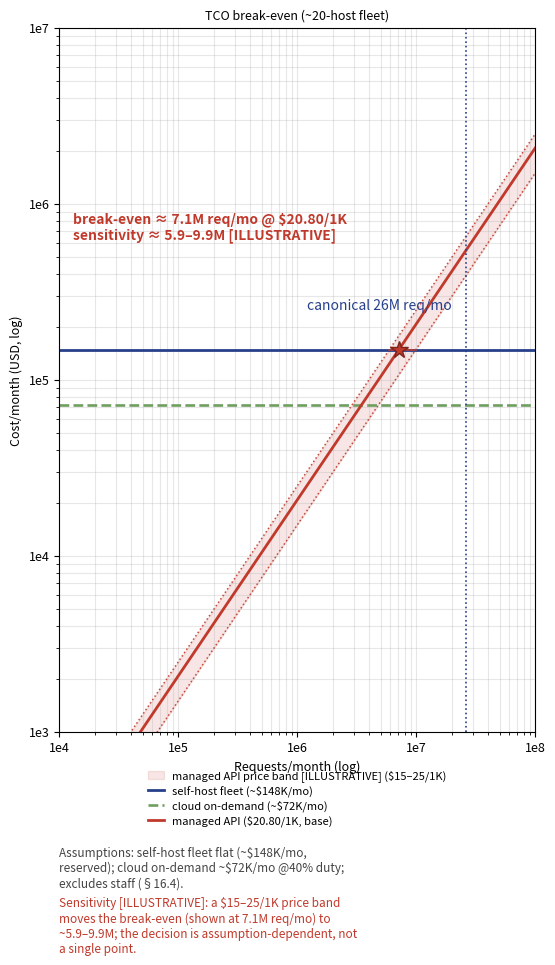

Python code for this plot: (Note: this script raises an exception after producing the figure.)
import matplotlib
matplotlib.use('Agg')
import matplotlib.pyplot as plt
import numpy as np
import matplotlib.ticker as _mt
import matplotlib as _mpl


# ---- fig-16-1601: TCO break-even across three serve modes ----
# Values are the FLEET-SCALED costs from Ch16 §16.4 (canonical ~20-host fleet):
#   self-hosted (20x8xH100)  ~ $148K/mo flat (reserved capacity)  — $5.7/1K @ 26M req
#   cloud on-demand         ~ $72K/mo (bursts to ~20, runs ~5 avg @ 40% duty) — $2.8/1K
#   managed API             $20.80/1K linear
# These are the corrected FLEET numbers (not the single-host $16.9K/$5.8K from an
# earlier draft). We recompute the self-host-vs-managed break-even against the fleet line.
req = np.logspace(4, 8, 300)
self_host = np.full_like(req, 148000.0)        # ~$148K/mo flat (20-host reserved fleet)
cloud_od  = np.full_like(req, 72000.0)         # ~$72K/mo (cloud, 5-host avg / 40% duty)
managed   = 0.0208 * req                       # $20.80/1K -> linear

# --- [ILLUSTRATIVE] sensitivity band: managed-API price across a plausible range ---
# The self-host-vs-managed break-even is NOT a single point: it moves with the API
# price the fleet is being compared against. By plotting the band (not one crossover)
# the chart keeps the decision honest about which assumptions it depends on.
api_lo, api_hi = 0.015, 0.025                   # $15/1K .. $25/1K
managed_lo = api_lo * req
managed_hi = api_hi * req

fig, ax = plt.subplots(figsize=(5.6, 11.0))
# [ILLUSTRATIVE] shaded sensitivity band + dotted boundary lines for API price
ax.fill_between(req, managed_lo, managed_hi, color='#c0392b', alpha=0.12,
                label='managed API price band [ILLUSTRATIVE] ($15–25/1K)')
ax.loglog(req, managed_lo, ':', color='#c0392b', lw=1.1, alpha=0.9)
ax.loglog(req, managed_hi, ':', color='#c0392b', lw=1.1, alpha=0.9)
ax.loglog(req, self_host, '-', color='#27408b', lw=2.0, label='self-host fleet (~$148K/mo)')
ax.loglog(req, cloud_od, '--', color='#6f9e5f', lw=1.9, label='cloud on-demand (~$72K/mo)')
ax.loglog(req, managed, '-', color='#c0392b', lw=2.0, label='managed API ($20.80/1K, base)')

ax.set_xlabel('Requests/month (log)', fontsize=9)
ax.set_ylabel('Cost/month (USD, log)', fontsize=9)
ax.set_title('TCO break-even (~20-host fleet)', fontsize=9.0)
ax.set_xlim(1e4, 1e8); ax.set_ylim(1e3, 1e7)
ax.grid(alpha=0.3, which='both')
ax.xaxis.set_major_formatter(_mt.FuncFormatter(lambda v, p: '1e%g' % round(__import__('math').log10(v)) if v>0 else ''))
ax.yaxis.set_major_formatter(_mt.FuncFormatter(lambda v, p: '1e%g' % round(__import__('math').log10(v)) if v>0 else ''))
ax.tick_params(labelsize=9)

# reference lines
ax.axvline(2.6e7, color='#27408b', ls=':', lw=1.2)
ax.text(2.0e7, 2.5e5, 'canonical 26M req/mo', fontsize=10, color='#27408b', ha='right')

# break-even self-host fleet vs managed: solve 0.0208*x = 148000
be = 148000 / 0.0208
# [ILLUSTRATIVE] break-even RANGE across the API-price band (band edges dotted)
be_lo = 148000 / api_hi   # crossover at the HIGH end of the price band
be_hi = 148000 / api_lo   # crossover at the LOW end of the price band
ax.plot([be], [148000], '*', ms=13, color='#c0392b', mec='#7b241c', zorder=6)
ax.plot([be_lo, be_hi], [148000, 148000], '-', lw=1.4, color='#c0392b', alpha=0.8,
        zorder=5, solid_capstyle='round')
ax.text(1.3e4, 6e5,
        f'break-even ≈ {be/1e6:.1f}M req/mo @ $20.80/1K\n'
        f'sensitivity ≈ {be_lo/1e6:.1f}–{be_hi/1e6:.1f}M [ILLUSTRATIVE]',
        fontsize=10, color='#c0392b', fontweight='bold', ha='left', va='bottom')

# legend OUTSIDE the axes (below), single column so it never clips at the right edge
ax.legend(fontsize=8.0, loc='upper center', bbox_to_anchor=(0.5, -0.04), ncol=1, frameon=False,
          handlelength=1.4, labelspacing=0.3)

# assumptions in clear space below the legend (figure-coord, wrapped to the figure width;
# each line verified to fit and not overlap the legend)
fig.text(0.12, 0.156, 'Assumptions: self-host fleet flat (~$148K/mo,\nreserved); cloud on-demand ~$72K/mo @40% duty;\nexcludes staff (§16.4).',
         fontsize=8.5, color='#444', va='top')
fig.text(0.12, 0.110, 'Sensitivity [ILLUSTRATIVE]: a $15–25/1K price band\nmoves the break-even (shown at 7.1M req/mo) to\n~5.9–9.9M; the decision is assumption-dependent, not\na single point.',
         fontsize=8.5, color='#c0392b', va='top')

# explicit margins (tight_layout can't satisfy outside-axes legend + footer; set manually)
plt.subplots_adjust(left=0.12, right=0.97, top=0.90, bottom=0.26)
plt.savefig('design/manuscript/chapter-16/figures/fig-16-1601.png', dpi=150)
plt.close()
print('wrote fig-16-1601 (FLEET-scaled TCO values; recomputed break-even)')
